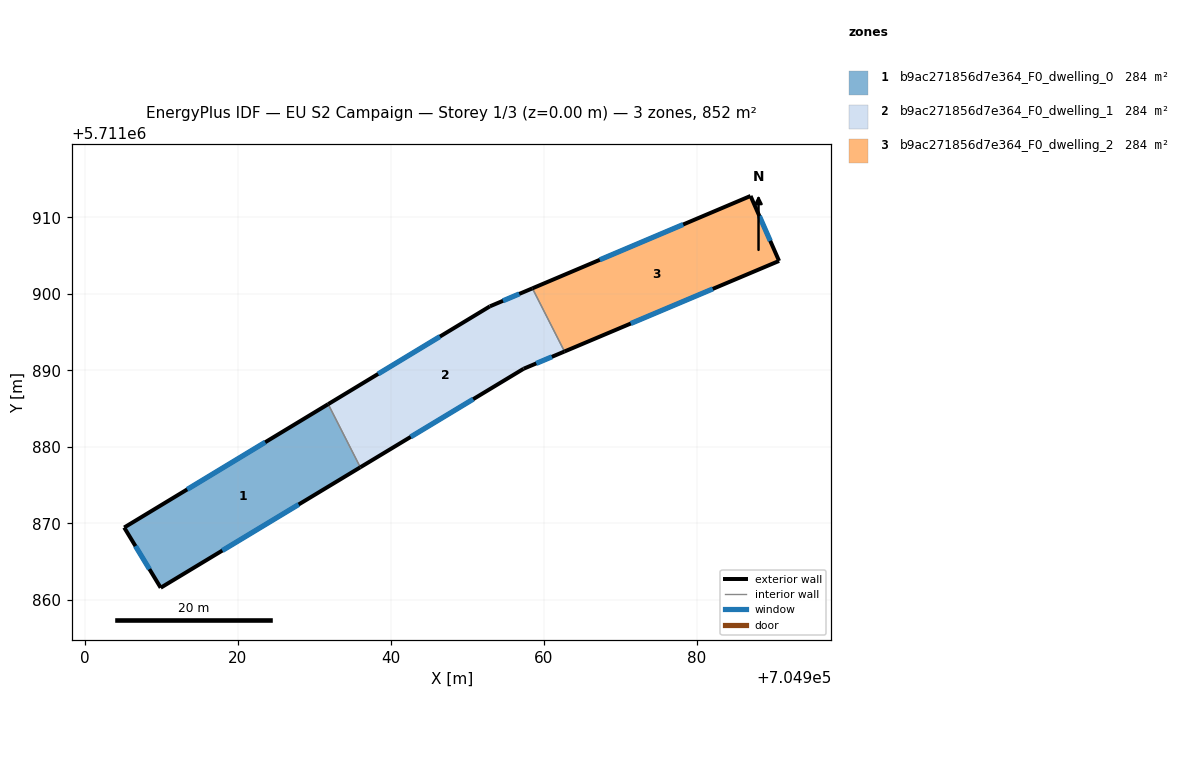
=== STOREY PLAN SPEC (per zone: floor XY polygon, exterior-wall plan segments, windows/doors) ===
zone 1: b9ac271856d7e364_F0_dwelling_0  (284.1 m²)
  floor: (704936.02, 5711877.33) (704931.82, 5711885.58) (704905.16, 5711869.46) (704909.93, 5711861.59)
  exterior wall: (704936.02, 5711877.33) – (704909.93, 5711861.59)  [30.5 m]
    window: (704927.96, 5711872.47) – (704917.99, 5711866.45)  [13.4 m²]
  exterior wall: (704909.93, 5711861.59) – (704905.16, 5711869.46)  [9.2 m]
    window: (704908.46, 5711864.02) – (704906.63, 5711867.03)  [4.0 m²]
  exterior wall: (704905.16, 5711869.46) – (704931.82, 5711885.58)  [31.2 m]
    window: (704913.39, 5711874.44) – (704923.59, 5711880.60)  [13.7 m²]
  interior walls: 1
zone 2: b9ac271856d7e364_F0_dwelling_1  (284.1 m²)
  floor: (704957.37, 5711890.21) (704962.71, 5711892.46) (704958.51, 5711900.71) (704952.95, 5711898.36) (704931.82, 5711885.58) (704936.02, 5711877.33)
  exterior wall: (704931.82, 5711885.58) – (704952.95, 5711898.36)  [24.7 m]
    window: (704938.35, 5711889.53) – (704946.43, 5711894.42)  [10.8 m²]
  exterior wall: (704952.95, 5711898.36) – (704958.51, 5711900.71)  [6.0 m]
    window: (704954.67, 5711899.09) – (704956.79, 5711899.99)  [2.6 m²]
  exterior wall: (704962.71, 5711892.46) – (704957.37, 5711890.21)  [5.8 m]
    window: (704961.06, 5711891.77) – (704959.02, 5711890.90)  [2.5 m²]
  exterior wall: (704957.37, 5711890.21) – (704936.02, 5711877.33)  [24.9 m]
    window: (704950.78, 5711886.23) – (704942.61, 5711881.31)  [10.9 m²]
  interior walls: 2
zone 3: b9ac271856d7e364_F0_dwelling_2  (284.1 m²)
  floor: (704990.75, 5711904.30) (704987.02, 5711912.79) (704958.51, 5711900.71) (704962.71, 5711892.46)
  exterior wall: (704958.51, 5711900.71) – (704987.02, 5711912.79)  [31.0 m]
    window: (704967.31, 5711904.44) – (704978.22, 5711909.06)  [13.6 m²]
  exterior wall: (704987.02, 5711912.79) – (704990.75, 5711904.30)  [9.3 m]
    window: (704988.17, 5711910.17) – (704989.60, 5711906.92)  [4.1 m²]
  exterior wall: (704990.75, 5711904.30) – (704962.71, 5711892.46)  [30.4 m]
    window: (704982.09, 5711900.64) – (704971.37, 5711896.12)  [13.4 m²]
  interior walls: 1

=== DERIVED (storey summary) ===
Building: EU S2 Campaign
Storey: 1 of 3  (floor level z = 0.00 m)
Storey gross floor area: 852.2 m²
Zones on this storey: 3
  - b9ac271856d7e364_F0_dwelling_0: floor 284.1 m²; exterior wall 70.8 m (212.5 m²); 3 window(s) 31.1 m²; WWR 14.6%
  - b9ac271856d7e364_F0_dwelling_1: floor 284.1 m²; exterior wall 61.5 m (184.4 m²); 4 window(s) 27.0 m²; WWR 14.6%
  - b9ac271856d7e364_F0_dwelling_2: floor 284.1 m²; exterior wall 70.7 m (212.0 m²); 3 window(s) 31.0 m²; WWR 14.6%
Zone adjacency (shared interzone walls):
  - b9ac271856d7e364_F0_dwelling_0 ↔ b9ac271856d7e364_F0_dwelling_1
  - b9ac271856d7e364_F0_dwelling_1 ↔ b9ac271856d7e364_F0_dwelling_2